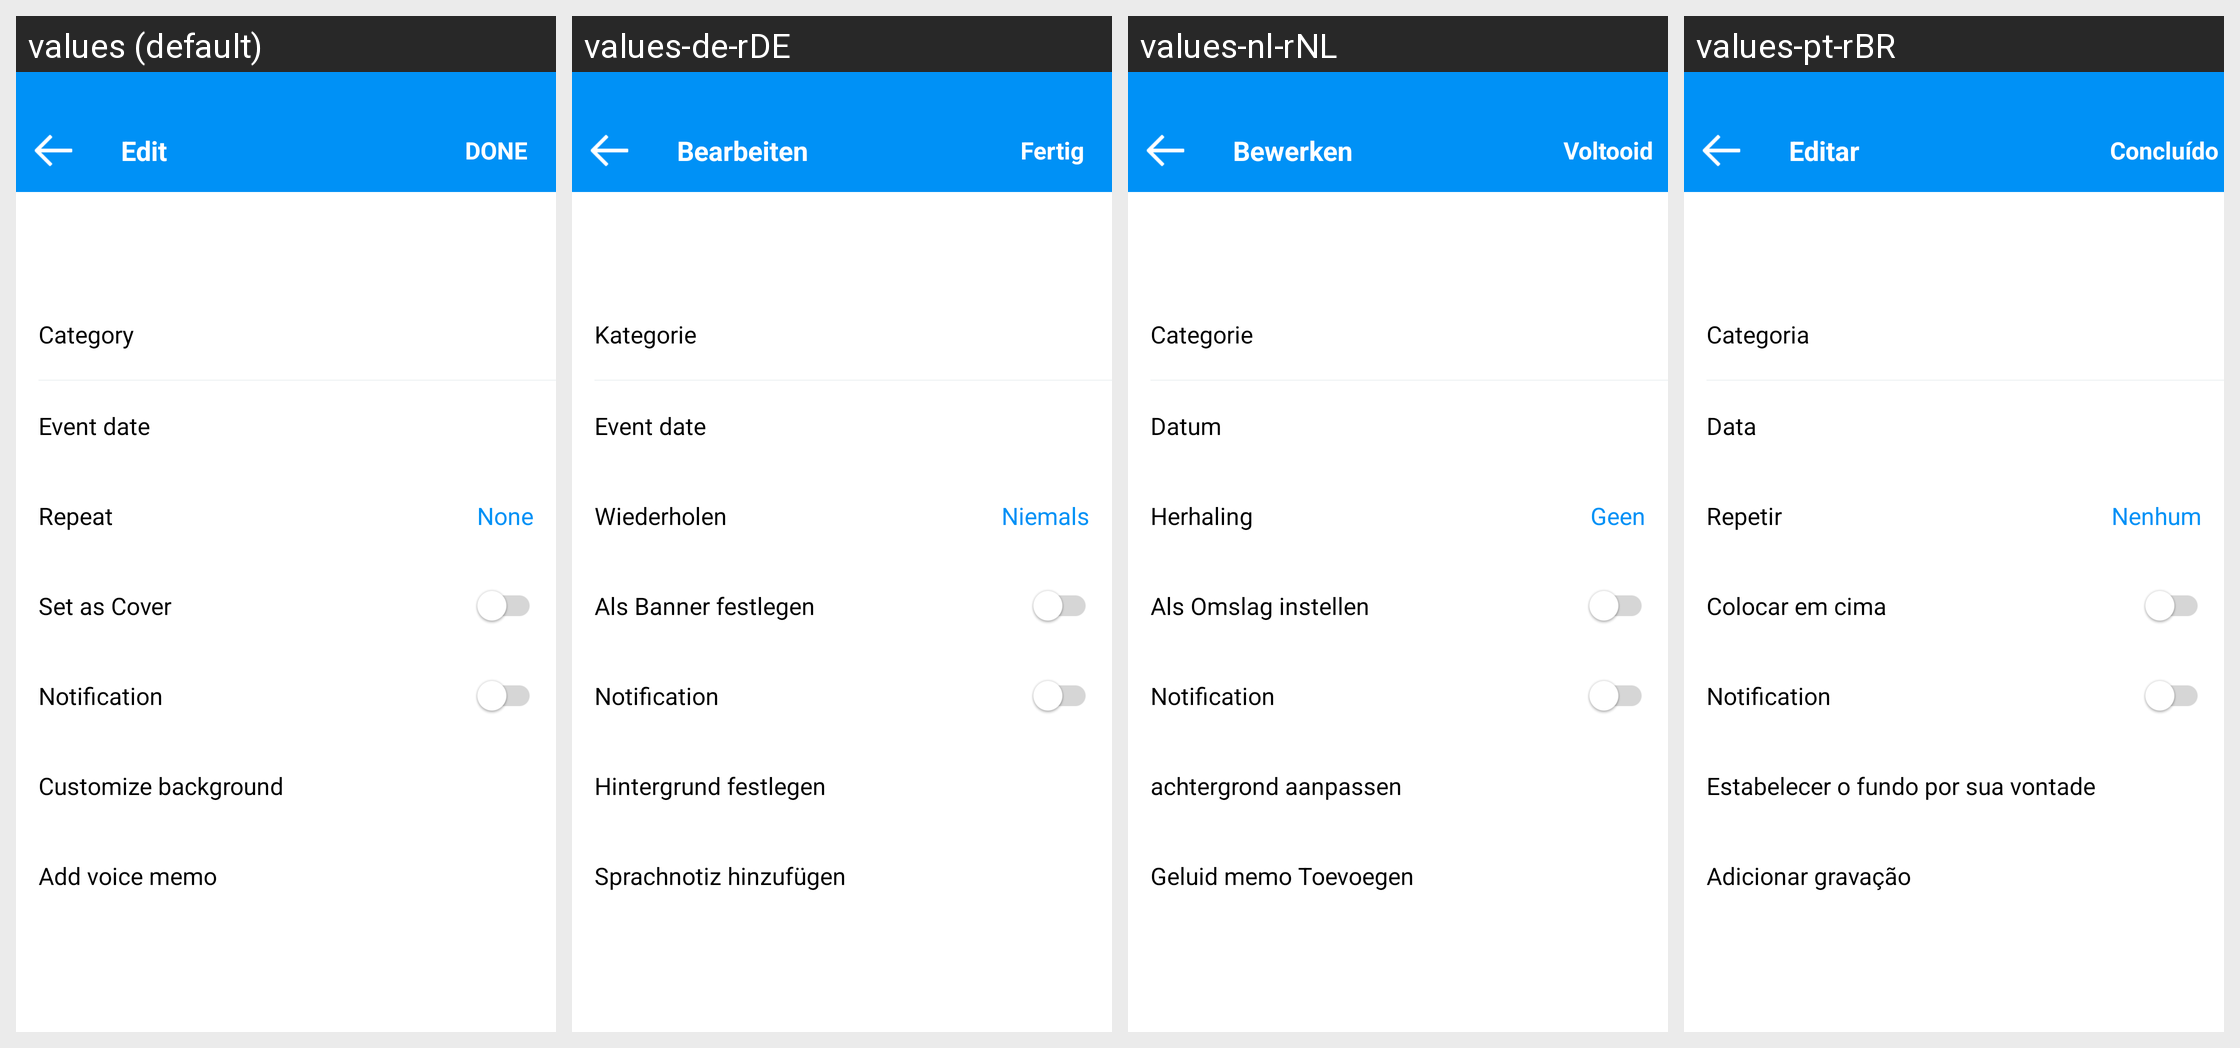

Strings drawn on this Android screen and how each of the app's shown locales translates them:
Android screen res/layout/al_dreamdays_a_add_layout.xml rendered under 4 locales, left to right: values (default), values-de-rDE, values-nl-rNL, values-pt-rBR. Device: Nexus 5 (rendered at 1080×1920; each locale shown at half size, 540×960, under a caption strip naming it); theme AppBaseTheme.
Other locales in the repository, not shown: values-en-rUS, values-es-rES, values-es-rUS, values-fr-rCA, values-fr-rCH, values-fr-rFR, values-it-rCH, values-it-rIT, values-ja-rJP, values-ko-rKR, values-ru-rRU.
Strings drawn on this screen, with the default value and each locale's value (text and hints the layout hard-codes, and strings that could not be matched under every locale, appear in the picture but are not listed):

CategoryActivity_category
  values: Category
  values-de-rDE: Kategorie
  values-nl-rNL: Categorie
  values-pt-rBR: Categoria

AddActivity_untitled_event_data
  values: Event date
  values-de-rDE: Event date
  values-nl-rNL: Datum
  values-pt-rBR: Data

repeat
  values: Repeat
  values-de-rDE: Wiederholen
  values-nl-rNL: Herhaling
  values-pt-rBR: Repetir

none
  values: None
  values-de-rDE: Niemals
  values-nl-rNL: Geen
  values-pt-rBR: Nenhum

AddActivity_set_as_cover
  values: Set as Cover
  values-de-rDE: Als Banner festlegen
  values-nl-rNL: Als Omslag instellen
  values-pt-rBR: Colocar em cima

AddActivity_untitled_notification
  values: Notification
  values-de-rDE: Notification
  values-nl-rNL: Notification
  values-pt-rBR: Notification

AddActivity_cu_background
  values: Customize background
  values-de-rDE: Hintergrund festlegen
  values-nl-rNL: achtergrond aanpassen
  values-pt-rBR: Estabelecer o fundo por sua vontade

add_voice_memo
  values: Add voice memo
  values-de-rDE: Sprachnotiz hinzufügen
  values-nl-rNL: Geluid memo Toevoegen
  values-pt-rBR: Adicionar gravação

edit
  values: Edit
  values-de-rDE: Bearbeiten
  values-nl-rNL: Bewerken
  values-pt-rBR: Editar

done
  values: DONE
  values-de-rDE: Fertig
  values-nl-rNL: Voltooid
  values-pt-rBR: Concluído
